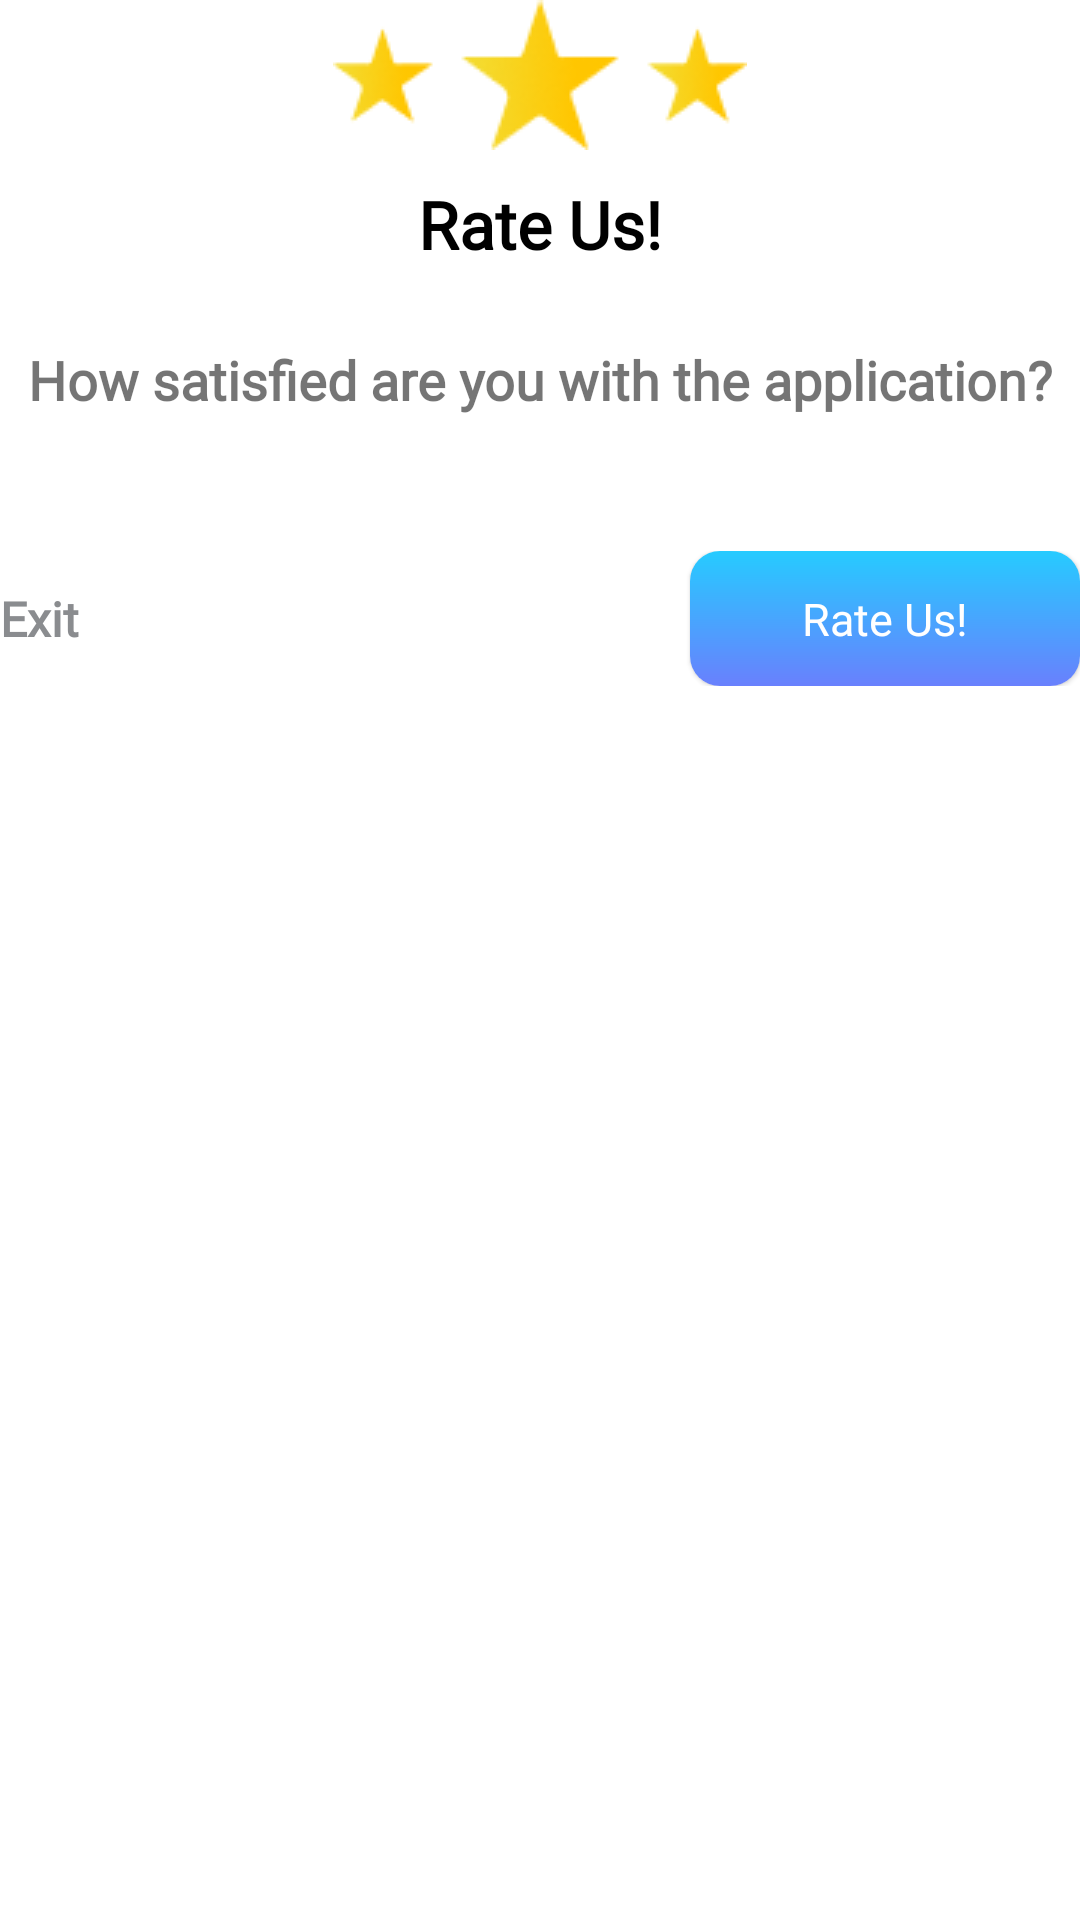

Reconstruct the res/layout file that produces this screen, plus the resources it refers to.
<!-- AndroidManifest.xml: application theme Theme.HotspotApp -->
<!-- res/layout/rate_us.xml -->
<?xml version="1.0" encoding="utf-8"?>
<RelativeLayout
    xmlns:android="http://schemas.android.com/apk/res/android"
    xmlns:app="http://schemas.android.com/apk/res-auto"
    xmlns:tools="http://schemas.android.com/tools"
    android:layout_width="match_parent"
    android:layout_height="wrap_content"
    android:layout_marginStart="15dp"
    android:layout_marginEnd="15dp"
    android:background="@drawable/dialog_bg"
  >



        <RelativeLayout
            android:layout_width="match_parent"
            android:layout_height="wrap_content"
            android:background="@drawable/dialog_bg"
            >

            <ImageView
                android:layout_width="match_parent"
                android:layout_height="wrap_content"
                android:src="@drawable/star"
                android:layout_alignParentTop="true"
                />

            <TextView
                android:gravity="center"
                android:id="@+id/textview"
                android:layout_width="392dp"
                android:layout_height="wrap_content"
                android:layout_marginTop="60dp"
                android:fontFamily="@font/poppins_semibold"
                android:text="Rate Us!"

                android:textColor="@color/black"
                android:textSize="22sp"
                android:textStyle="bold" />

            <TextView
                android:id="@+id/descripion"
                android:layout_width="392dp"
                android:layout_height="wrap_content"
                android:layout_below="@+id/textview"
                android:layout_marginTop="25dp"
                android:gravity="center"
                android:fontFamily="@font/poppins_regular"
                android:text="How satisfied are you with the application?"
                android:textSize="18sp"
                android:textStyle="bold" />

            <com.google.android.material.textfield.TextInputLayout
                android:id="@+id/editText_containter"
                android:layout_below="@id/descripion"
                style="@style/Widget.MaterialComponents.TextInputLayout.OutlinedBox"
                android:layout_width="match_parent"
                android:layout_marginTop="20dp"
                android:layout_height="wrap_content"
                android:hint="NICKNAME"
                android:textColorHint="@color/settings_text_color"
                app:boxStrokeColor="@color/settings_text_color"
                android:layout_marginBottom="10dp"
                app:boxStrokeWidth="1dp"/>

            <RelativeLayout
                android:layout_width="match_parent"
                android:layout_height="wrap_content"
                android:layout_below="@id/editText_containter"
                android:layout_centerHorizontal="true"
                android:layout_marginTop="15dp"
                android:layout_marginBottom="15dp"
                >


                <TextView
                    android:id="@+id/cencel_rate"
                    android:layout_width="wrap_content"
                    android:layout_height="wrap_content"
                    android:layout_alignParentStart="true"
                    android:layout_centerInParent="true"
                    android:fontFamily="@font/poppins_medium"
                    android:text="Exit"
                    android:textColor="#8A8C8F"
                    android:textSize="16sp"
                    android:textStyle="bold" />

                <com.google.android.material.card.MaterialCardView
                    android:id="@+id/okay_rate"
                    android:layout_alignParentEnd="true"
                    android:layout_width="130dp"
                    android:layout_height="45dp"
                    android:layout_marginStart="30dp"
                    android:clickable="true"
                    android:focusable="true"
                    android:textStyle="bold"
                    app:cardCornerRadius="10dp">

                    <LinearLayout
                        android:layout_width="match_parent"
                        android:layout_height="match_parent"
                        android:layout_gravity="center"
                        android:gravity="center"
                        android:background="@drawable/gradient" >

                        <TextView
                            android:layout_width="wrap_content"
                            android:layout_height="wrap_content"
                            android:text="Rate Us!"
                            android:fontFamily="@font/poppins_medium"
                            android:textColor="@color/white"
                            android:textSize="15sp" />

                    </LinearLayout>


                </com.google.android.material.card.MaterialCardView>

            </RelativeLayout>
        </RelativeLayout>



</RelativeLayout>
<!-- resources referenced by this layout -->
<resources>
  <color name="black">#FF000000</color>
  <color name="settings_text_color">#48A5FE</color>
  <color name="white">#FFFFFFFF</color>
  <!-- drawable gradient (drawable) -->
  <?xml version="1.0" encoding="utf-8"?>
  <shape xmlns:android="http://schemas.android.com/apk/res/android"
      android:shape="rectangle">
      <gradient
          android:startColor="#26CBFF"
          android:endColor="#6980FD"
          android:angle="-300" />
  </shape>
  <!-- drawable star: png bitmap (drawable, 3372 bytes) -->
  <style name="Theme.HotspotApp" parent="Theme.MaterialComponents.DayNight.NoActionBar">
          
          <item name="colorPrimary">#48A5FE</item>
          <item name="colorPrimaryVariant">#48A5FE</item>
          <item name="colorOnPrimary">@color/white</item>
          
          <item name="colorSecondary">@color/teal_200</item>
          <item name="colorSecondaryVariant">@color/teal_700</item>
          <item name="colorOnSecondary">@color/white</item>
          
          <item name="android:statusBarColor" tools:targetApi="l">?attr/colorPrimaryVariant</item>
          
  
  
      </style>
  <color name="teal_200">#FF03DAC5</color>
  <color name="teal_700">#FF018786</color>
</resources>
